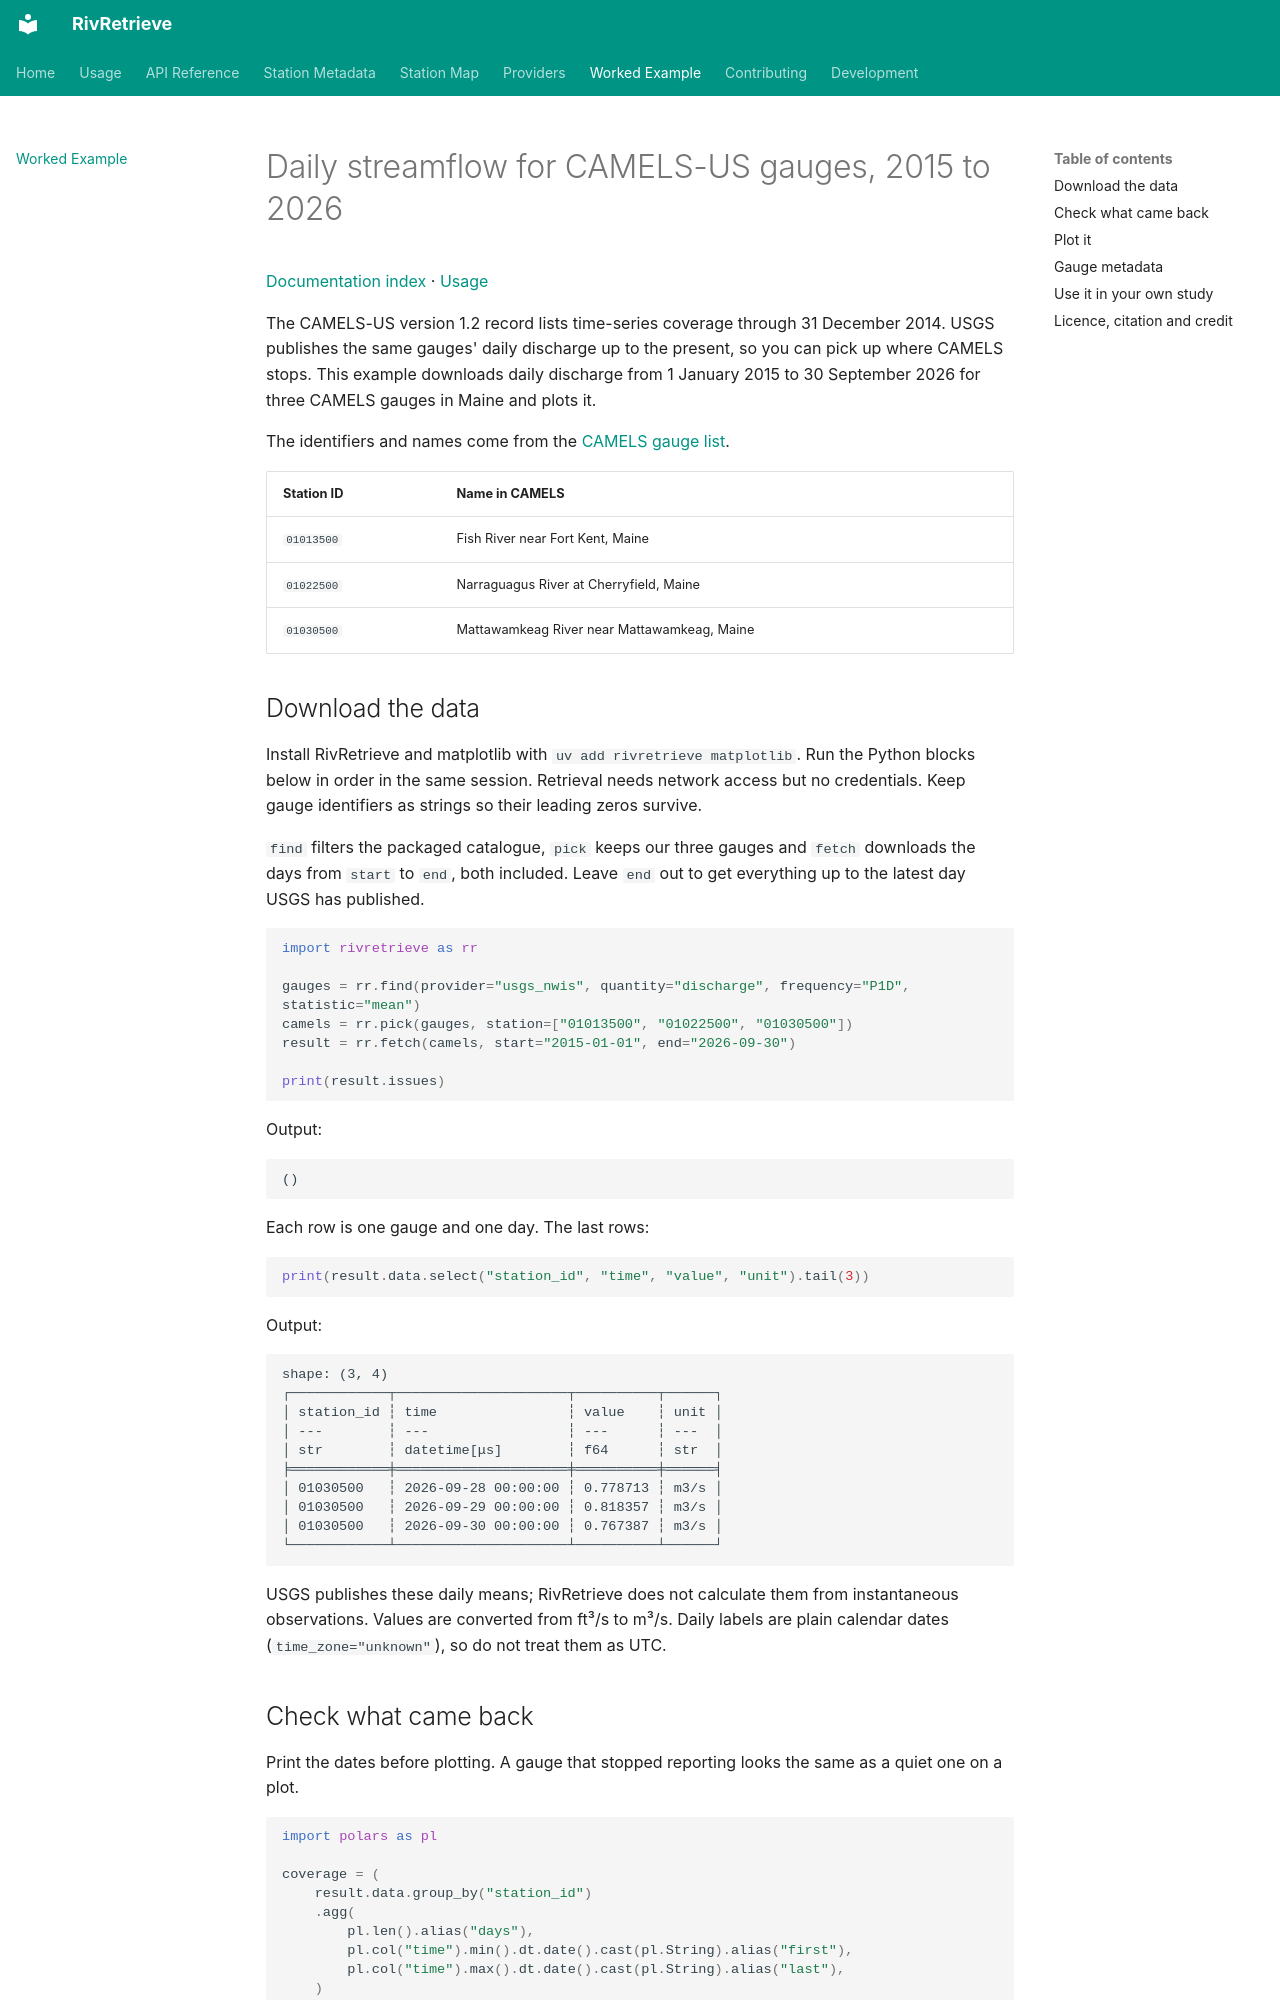

repository: RivRetrieve/RivRetrieve · page: examples/camels-us/index.html · generator: mkdocs

# Daily streamflow for CAMELS-US gauges, 2015 to 2026

[Documentation index](../README.md) · [Usage](../usage.md)

The CAMELS-US version 1.2 record lists time-series coverage through 31 December
2014. USGS publishes the same gauges' daily discharge up to the present, so you can
pick up where CAMELS stops. This example downloads daily discharge from 1 January
2015 to 30 September 2026 for three CAMELS gauges in Maine and plots it.

The identifiers and names come from the
[CAMELS gauge list](https://zenodo.org/records/15529996/files/camels_name.txt).

| Station ID | Name in CAMELS |
|---|---|
| `01013500` | Fish River near Fort Kent, Maine |
| `01022500` | Narraguagus River at Cherryfield, Maine |
| `01030500` | Mattawamkeag River near Mattawamkeag, Maine |

## Download the data

Install RivRetrieve and matplotlib with `uv add rivretrieve matplotlib`. Run the
Python blocks below in order in the same session. Retrieval needs network access but
no credentials. Keep gauge identifiers as strings so their leading zeros survive.

`find` filters the packaged catalogue, `pick` keeps our three gauges and `fetch`
downloads the days from `start` to `end`, both included. Leave `end` out to get
everything up to the latest day USGS has published.

```python
import rivretrieve as rr

gauges = rr.find(provider="usgs_nwis", quantity="discharge", frequency="P1D", statistic="mean")
camels = rr.pick(gauges, station=["01013500", "01022500", "01030500"])
result = rr.fetch(camels, start="2015-01-01", end="2026-09-30")

print(result.issues)
```

Output:

```text
()
```

Each row is one gauge and one day. The last rows:

```python
print(result.data.select("station_id", "time", "value", "unit").tail(3))
```

Output:

```text
shape: (3, 4)
┌────────────┬─────────────────────┬──────────┬──────┐
│ station_id ┆ time                ┆ value    ┆ unit │
│ ---        ┆ ---                 ┆ ---      ┆ ---  │
│ str        ┆ datetime[μs]        ┆ f64      ┆ str  │
╞════════════╪═════════════════════╪══════════╪══════╡
│ 01030500   ┆ 2026-09-28 00:00:00 ┆ 0.778713 ┆ m3/s │
│ 01030500   ┆ 2026-09-29 00:00:00 ┆ 0.818357 ┆ m3/s │
│ 01030500   ┆ 2026-09-30 00:00:00 ┆ 0.767387 ┆ m3/s │
└────────────┴─────────────────────┴──────────┴──────┘
```

USGS publishes these daily means; RivRetrieve does not calculate them from
instantaneous observations. Values are converted from ft³/s to m³/s. Daily labels
are plain calendar dates (`time_zone="unknown"`), so do not treat them as UTC.
